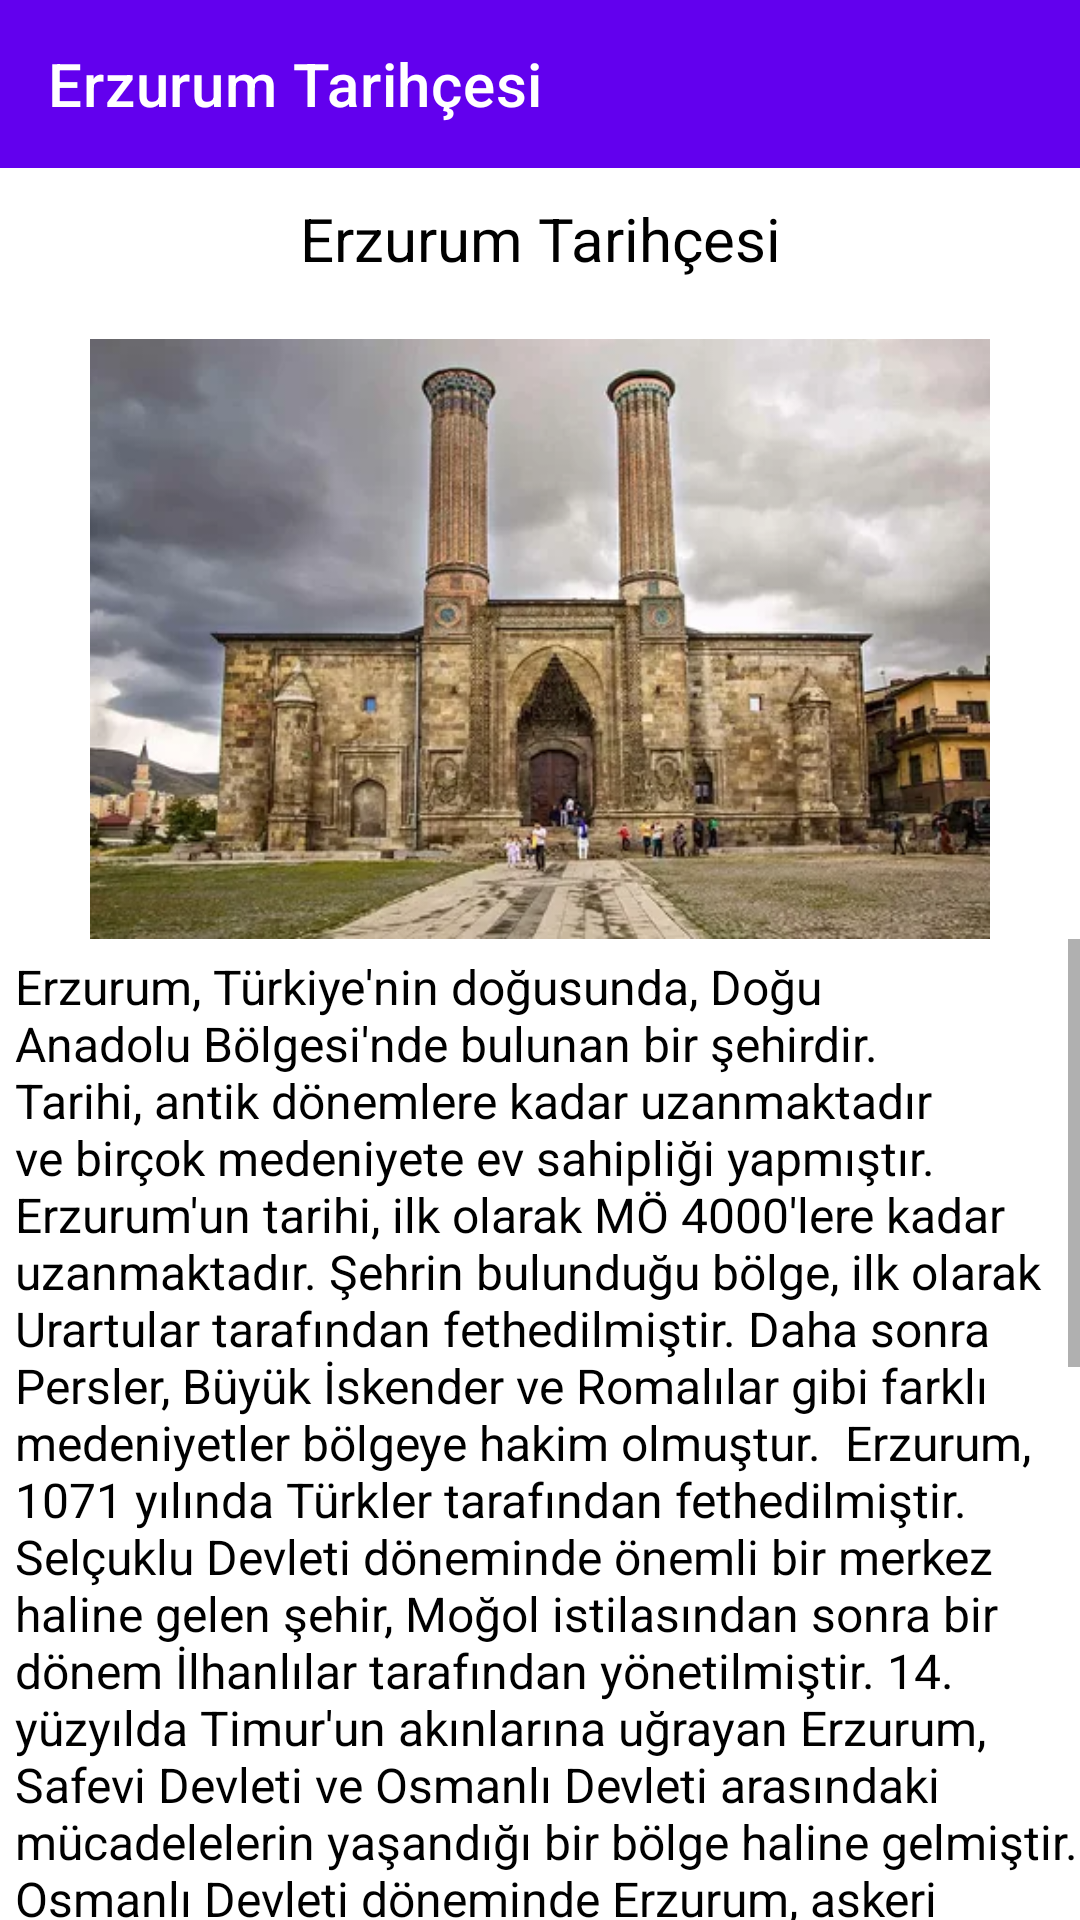

Write the Android layout XML for this screen, with the resource values it uses.
<!-- AndroidManifest.xml: application theme Theme.ErzurumTarihçesi -->
<!-- res/layout/activity_tarihce.xml -->
<?xml version="1.0" encoding="utf-8"?>
<androidx.constraintlayout.widget.ConstraintLayout xmlns:android="http://schemas.android.com/apk/res/android"
    xmlns:app="http://schemas.android.com/apk/res-auto"
    xmlns:tools="http://schemas.android.com/tools"
    android:layout_width="match_parent"
    android:layout_height="match_parent"
    tools:context=".TarihceActivity">

    <ImageView
        android:id="@+id/imageView"
        android:layout_width="0dp"
        android:layout_height="200dp"
        android:layout_marginTop="20dp"
        app:layout_constraintBottom_toTopOf="@+id/scrollView2"
        app:layout_constraintEnd_toEndOf="parent"
        app:layout_constraintStart_toStartOf="parent"
        app:layout_constraintTop_toBottomOf="@+id/textView2"
        app:srcCompat="@drawable/erzurum" />

    <TextView
        android:id="@+id/textView2"
        android:layout_width="wrap_content"
        android:layout_height="wrap_content"
        android:layout_marginTop="10dp"
        android:text="Erzurum Tarihçesi"
        android:textColor="#000000"
        android:textSize="20sp"
        app:layout_constraintEnd_toEndOf="parent"
        app:layout_constraintStart_toStartOf="parent"
        app:layout_constraintTop_toBottomOf="@+id/toolbar2" />

    <androidx.appcompat.widget.Toolbar
        android:id="@+id/toolbar2"
        android:layout_width="0dp"
        android:layout_height="wrap_content"
        android:background="?attr/colorPrimary"
        android:minHeight="?attr/actionBarSize"
        android:theme="?attr/actionBarTheme"
        app:layout_constraintEnd_toEndOf="parent"
        app:layout_constraintStart_toStartOf="parent"
        app:layout_constraintTop_toTopOf="parent"
        app:title="Erzurum Tarihçesi"
        app:titleTextColor="#FFFFFF" />

    <ScrollView
        android:id="@+id/scrollView2"
        android:layout_width="0dp"
        android:layout_height="0dp"
        app:layout_constraintBottom_toBottomOf="parent"
        app:layout_constraintEnd_toEndOf="parent"
        app:layout_constraintHorizontal_bias="0.0"
        app:layout_constraintStart_toStartOf="parent"
        app:layout_constraintTop_toBottomOf="@+id/imageView">

        <LinearLayout
            android:layout_width="match_parent"
            android:layout_height="wrap_content"
            android:orientation="vertical" >

            <TextView
                android:id="@+id/textView3"
                android:layout_width="match_parent"
                android:layout_height="wrap_content"
                android:layout_marginStart="5dp"
                android:layout_marginTop="5dp"
                android:text="Erzurum, Türkiye'nin doğusunda, Doğu Anadolu Bölgesi'nde bulunan bir şehirdir. Tarihi, antik dönemlere kadar uzanmaktadır ve birçok medeniyete ev sahipliği yapmıştır.  Erzurum'un tarihi, ilk olarak MÖ 4000'lere kadar uzanmaktadır. Şehrin bulunduğu bölge, ilk olarak Urartular tarafından fethedilmiştir. Daha sonra Persler, Büyük İskender ve Romalılar gibi farklı medeniyetler bölgeye hakim olmuştur.  Erzurum, 1071 yılında Türkler tarafından fethedilmiştir. Selçuklu Devleti döneminde önemli bir merkez haline gelen şehir, Moğol istilasından sonra bir dönem İlhanlılar tarafından yönetilmiştir. 14. yüzyılda Timur'un akınlarına uğrayan Erzurum, Safevi Devleti ve Osmanlı Devleti arasındaki mücadelelerin yaşandığı bir bölge haline gelmiştir.  Osmanlı Devleti döneminde Erzurum, askeri ve stratejik önemi nedeniyle önemli bir şehir olmuştur. Osmanlı İmparatorluğu'nun çöküş dönemlerinde Rusların saldırısına uğrayan şehir, 1918'de Rus işgaline uğramıştır. 1919'da Türk Kurtuluş Savaşı başladığında Erzurum, Milli Mücadele'nin önemli bir merkezi haline gelmiştir. 23 Temmuz 1919'da Erzurum Kongresi, Milli Mücadele'nin ilk önemli adımlarından biri olarak tarihe geçmiştir.  Cumhuriyet döneminde Erzurum, kültür ve eğitim alanında önemli gelişmeler kaydetmiştir. 1950'li yıllarda şehirde büyük bir kalkınma hamlesi başlatılmış ve altyapı çalışmaları yapılmıştır. 1980'li yıllarda ise üniversite kurulmasıyla birlikte şehirde eğitim alanında büyük gelişmeler yaşanmıştır.  Bugün Erzurum, doğal güzellikleri, tarihi ve kültürel zenginlikleriyle turizm açısından önemli bir şehir haline gelmiştir. Palandöken Dağı'ndaki kayak merkezleri, tarihi yapıları ve doğal güzellikleri ziyaretçiler tarafından yoğun ilgi görmektedir. Ayrıca şehir, önemli bir ticaret ve sanayi merkezi konumundadır."
                android:textColor="#000000"
                android:textSize="16sp" />
        </LinearLayout>
    </ScrollView>
</androidx.constraintlayout.widget.ConstraintLayout>
<!-- resources referenced by this layout -->
<resources>
  <!-- drawable erzurum: jpg bitmap (drawable, 32366 bytes) -->
  <style name="Theme.ErzurumTarihçesi" parent="Theme.MaterialComponents.DayNight.NoActionBar">
          
          <item name="colorPrimary">@color/purple_500</item>
          <item name="colorPrimaryVariant">@color/purple_700</item>
          <item name="colorOnPrimary">@color/white</item>
          
          <item name="colorSecondary">@color/teal_200</item>
          <item name="colorSecondaryVariant">@color/teal_700</item>
          <item name="colorOnSecondary">@color/black</item>
          
          <item name="android:statusBarColor">?attr/colorPrimaryVariant</item>
          
      </style>
  <!-- not gathered from this repository: default colours our renderer supplied (Android Studio template values) -->
  <color name="purple_500">#FF6200EE</color>
  <color name="purple_700">#FF3700B3</color>
  <color name="teal_200">#FF03DAC5</color>
  <color name="teal_700">#FF018786</color>
  <color name="black">#FF000000</color>
  <color name="white">#FFFFFFFF</color>
</resources>
